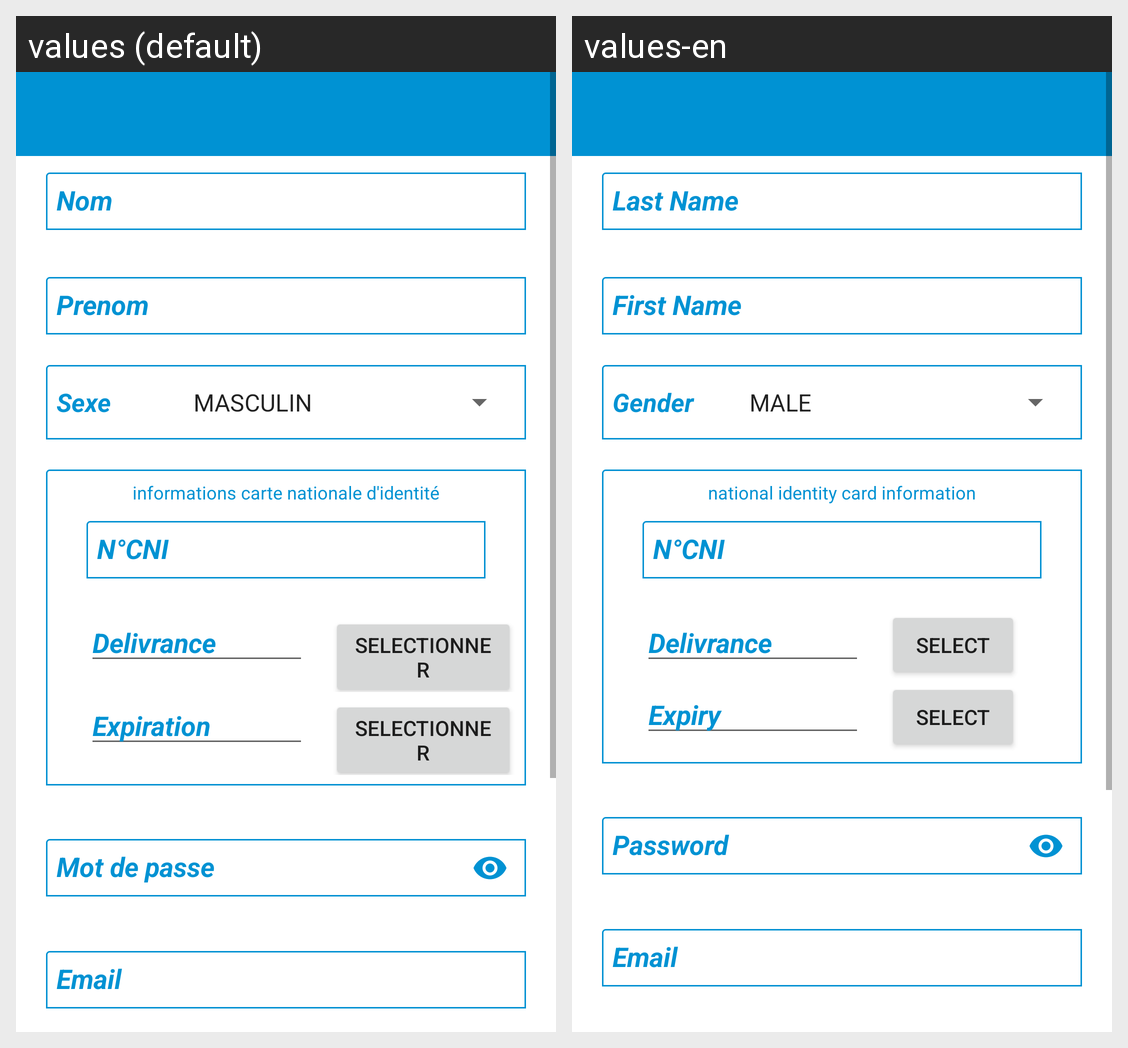

Here is an Android app screen in its default locale and in the app's own translations. Write out the translated-string differences for the strings that appear on this screen.
Android screen res/layout/activity_register.xml rendered under 2 locales, left to right: values (default), values-en. Device: Nexus 5 (rendered at 1080×1920; each locale shown at half size, 540×960, under a caption strip naming it); theme Theme.LIGHT_PROJECT_MOBILE.
Strings drawn on this screen, with the default value and each locale's value (text and hints the layout hard-codes, and strings that could not be matched under every locale, appear in the picture but are not listed):

nom
  values: Nom
  values-en: Last Name

prenom
  values: Prenom
  values-en: First Name

sexe
  values: Sexe
  values-en: Gender

identite
  values: informations carte nationale d'identité
  values-en: national identity card information

typePj
  values: N°CNI
  values-en: N°CNI

delivrance
  values: Delivrance
  values-en: Delivrance

selectionner
  values: Selectionner
  values-en: Select

expiration
  values: Expiration
  values-en: Expiry

password
  values: Mot de passe
  values-en: Password

email
  values: Email
  values-en: Email
